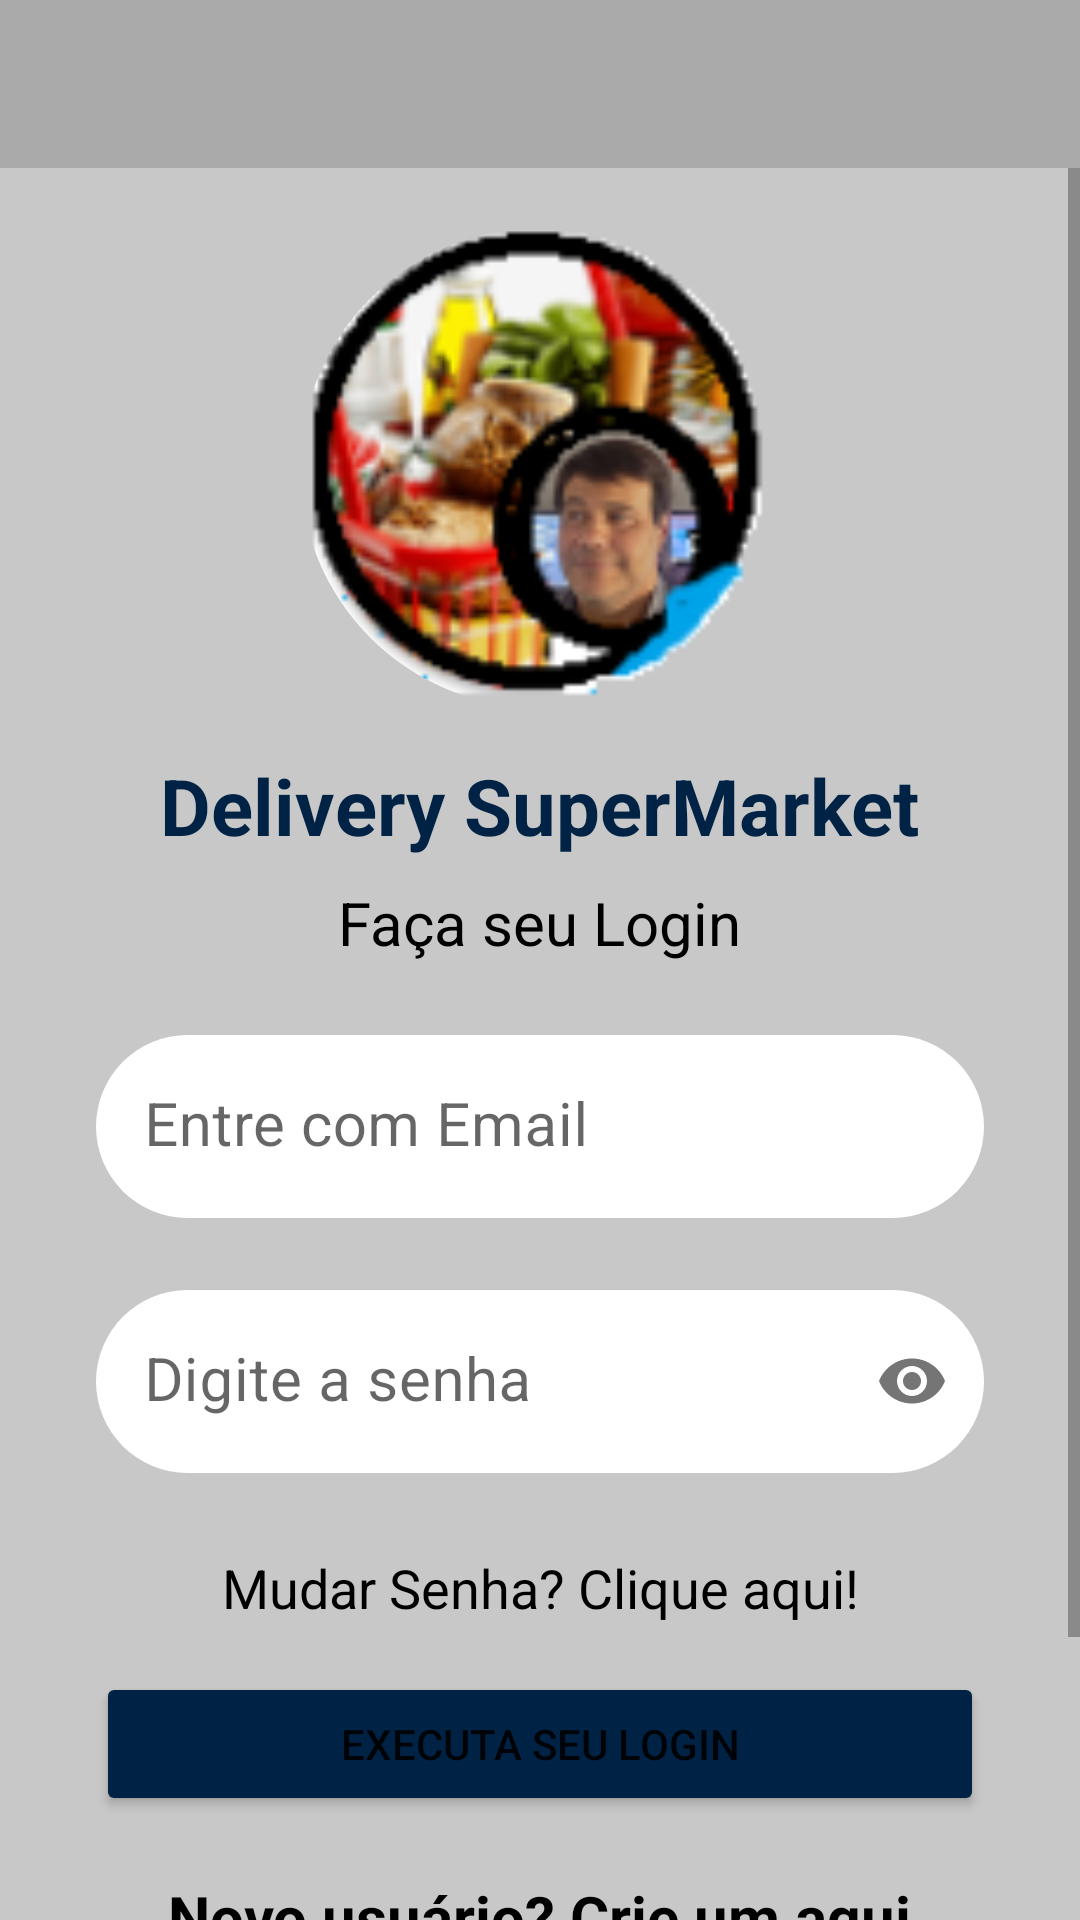

This screen was rendered from an Android layout file. Write that file and the resources it references.
<!-- AndroidManifest.xml: application theme Theme.WhatsappCloneTwo -->
<!-- res/layout/login_layout.xml -->
<?xml version="1.0" encoding="utf-8"?>
<androidx.constraintlayout.widget.ConstraintLayout xmlns:android="http://schemas.android.com/apk/res/android"
    xmlns:app="http://schemas.android.com/apk/res-auto"
    xmlns:tools="http://schemas.android.com/tools"
    android:id="@+id/main"
    android:layout_width="match_parent"
    android:layout_height="match_parent"
    android:background="@color/cardview_shadow_start_color"
    tools:context=".activities.LoginActivity">
    <androidx.appcompat.widget.Toolbar
        android:id="@+id/loginToolbar"
        android:layout_width="match_parent"
        android:layout_height="?attr/actionBarSize"
        android:background="@android:color/darker_gray"
        android:title="@string/login"
        android:titleTextColor="@android:color/black"
        app:titleTextColor="@android:color/black"
        app:layout_constraintEnd_toEndOf="parent"
        app:layout_constraintStart_toStartOf="parent"
        app:layout_constraintTop_toTopOf="parent" />
    <ScrollView
        android:layout_width="match_parent"
        android:layout_height="0dp"
        app:layout_constraintTop_toBottomOf="@id/loginToolbar"
        app:layout_constraintBottom_toBottomOf="parent">

        <androidx.constraintlayout.widget.ConstraintLayout
            android:layout_width="match_parent"
            android:layout_height="wrap_content"
            android:paddingBottom="32dp">

            <com.google.android.material.imageview.ShapeableImageView
                android:id="@+id/logo"
                android:layout_width="160dp"
                android:layout_height="160dp"
                android:layout_marginTop="20dp"
                android:scaleType="centerCrop"
                app:shapeAppearanceOverlay="@style/CircleImage"
                app:layout_constraintEnd_toEndOf="parent"
                app:layout_constraintStart_toStartOf="parent"
                app:layout_constraintTop_toTopOf="parent"
                app:srcCompat="@drawable/logocompras3"/>

            <TextView
                android:id="@+id/title"
                android:layout_width="wrap_content"
                android:layout_height="wrap_content"
                android:text="@string/login_title"
                android:textSize="26sp"
                android:textStyle="bold"
                android:textColor="@color/navy"
                android:layout_marginTop="15dp"
                app:layout_constraintEnd_toEndOf="parent"
                app:layout_constraintStart_toStartOf="parent"
                app:layout_constraintTop_toBottomOf="@+id/logo" />

            <TextView
                android:id="@+id/subtitle"
                android:textSize="20sp"
                android:layout_width="wrap_content"
                android:layout_height="wrap_content"
                android:textColor="@color/black"
                android:layout_marginTop="8dp"
                android:text="@string/login_subtitle"
                app:layout_constraintTop_toBottomOf="@+id/title"
                app:layout_constraintEnd_toEndOf="parent"
                app:layout_constraintStart_toStartOf="parent" />

            <com.google.android.material.textfield.TextInputLayout
                android:id="@+id/textLayoutEmail"
                android:layout_marginTop="24dp"
                android:layout_width="0dp"
                android:layout_height="wrap_content"
                android:layout_marginStart="32dp"
                android:layout_marginEnd="32dp"
                app:boxBackgroundColor="@color/white"
                app:boxBackgroundMode="filled"
                app:boxCornerRadiusBottomEnd="32dp"
                app:boxCornerRadiusBottomStart="32dp"
                app:boxCornerRadiusTopEnd="32dp"
                app:boxCornerRadiusTopStart="32dp"
                app:boxStrokeWidth="0dp"
                app:boxStrokeWidthFocused="0dp"
                app:layout_constraintEnd_toEndOf="parent"
                app:layout_constraintStart_toStartOf="parent"
                app:layout_constraintTop_toBottomOf="@+id/subtitle">

                <com.google.android.material.textfield.TextInputEditText
                    android:id="@+id/editTextEmail"
                    android:layout_width="match_parent"
                    android:layout_height="wrap_content"
                    android:textSize="20sp"
                    android:inputType="textEmailAddress"
                    android:hint="@string/email" />
            </com.google.android.material.textfield.TextInputLayout>

            <com.google.android.material.textfield.TextInputLayout
                android:id="@+id/textLayoutPassword"
                android:layout_marginTop="24dp"
                android:layout_width="0dp"
                android:layout_height="wrap_content"
                android:layout_marginStart="32dp"
                android:layout_marginEnd="32dp"
                app:endIconMode="password_toggle"
                app:boxCornerRadiusTopStart="32dp"
                app:boxCornerRadiusTopEnd="32dp"
                app:boxCornerRadiusBottomStart="32dp"
                app:boxCornerRadiusBottomEnd="32dp"
                app:layout_constraintEnd_toEndOf="parent"
                app:layout_constraintStart_toStartOf="parent"
                app:layout_constraintTop_toBottomOf="@+id/textLayoutEmail"
                app:boxBackgroundColor="@color/white"
                app:boxBackgroundMode="filled"
                app:boxStrokeWidth="0dp"
                app:boxStrokeWidthFocused="0dp">

                <com.google.android.material.textfield.TextInputEditText
                    android:id="@+id/editTextPassword"
                    android:layout_width="match_parent"
                    android:layout_height="wrap_content"
                    android:textSize="20sp"
                    android:inputType="textPassword"
                    android:hint="@string/pass" />

            </com.google.android.material.textfield.TextInputLayout>

            <TextView
                android:id="@+id/forgotPassword"
                android:layout_width="wrap_content"
                android:layout_height="wrap_content"
                android:textSize="18sp"
                android:text="@string/forgot_pass"
                android:onClick="fun_forgotPassword"
                android:textColor="@color/black"
                android:layout_marginTop="26dp"
                app:layout_constraintEnd_toEndOf="parent"
                app:layout_constraintStart_toStartOf="parent"
                app:layout_constraintTop_toBottomOf="@+id/textLayoutPassword" />


            <Button
                android:id="@+id/buttonSignIn"
                android:layout_width="match_parent"
                android:layout_height="wrap_content"
                android:layout_marginStart="32dp"
                android:layout_marginTop="16dp"
                android:layout_marginEnd="32dp"
                android:onClick="signIn"
                android:backgroundTint="@color/navy"
                android:text="@string/loguebtn"
                app:layout_constraintEnd_toEndOf="parent"
                app:layout_constraintStart_toStartOf="parent"
                app:layout_constraintTop_toBottomOf="@+id/forgotPassword" />

            <TextView
                android:id="@+id/linkToRegister"
                android:layout_width="wrap_content"
                android:layout_height="wrap_content"
                android:text="@string/create_access"
                android:textStyle="bold"
                android:textColor="@color/black"
                android:textSize="20sp"
                android:onClick="goToRegisterPage"
                android:layout_marginTop="20dp"
                app:layout_constraintEnd_toEndOf="parent"
                app:layout_constraintStart_toStartOf="parent"
                app:layout_constraintTop_toBottomOf="@+id/buttonSignIn" />

            <LinearLayout
                android:id="@+id/layoutThemes"
                android:layout_width="wrap_content"
                android:layout_height="wrap_content"
                android:orientation="horizontal"
                android:layout_marginTop="20dp"
                app:layout_constraintTop_toBottomOf="@+id/linkToRegister"
                app:layout_constraintStart_toStartOf="parent"
                app:layout_constraintEnd_toEndOf="parent">

                <CheckBox
                    android:id="@+id/checkNight"
                    android:layout_width="wrap_content"
                    android:layout_height="wrap_content"
                    android:text="@string/night" />

                <CheckBox
                    android:id="@+id/checkDefault"
                    android:layout_width="wrap_content"
                    android:layout_height="wrap_content"
                    android:text="@string/padrao" />
            </LinearLayout>

        </androidx.constraintlayout.widget.ConstraintLayout>
    </ScrollView>
</androidx.constraintlayout.widget.ConstraintLayout>
<!-- resources referenced by this layout -->
<resources>
  <color name="black">#FF000000</color>
  <color name="navy">#FF002345</color>
  <color name="white">#FFFFFFFF</color>
  <!-- drawable logocompras3: png bitmap (drawable, 18653 bytes) -->
  <string name="create_access">Novo usuário? Crie um aqui</string>
  <string name="email">Entre com Email</string>
  <string name="forgot_pass">Mudar Senha? Clique aqui!</string>
  <string name="login">Login</string>
  <string name="login_subtitle">Faça seu Login</string>
  <string name="login_title">Delivery SuperMarket</string>
  <string name="loguebtn">Executa seu login</string>
  <string name="night">Night</string>
  <string name="padrao">Padrão</string>
  <string name="pass">Digite a senha</string>
  <style name="CircleImage">
          <item name="cornerFamily">rounded</item>
          <item name="cornerSize">50%</item>
      </style>
  <style name="Theme.WhatsappCloneTwo" parent="Theme.MaterialComponents.DayNight.NoActionBar">
          <item name="colorPrimary">@color/purple_500</item>
          <item name="colorPrimaryVariant">@color/purple_700</item>
          <item name="colorOnPrimary">@color/white</item>
          <item name="colorSecondary">@color/teal_200</item>
          <item name="colorSecondaryVariant">@color/teal_700</item>
          <item name="colorOnSecondary">@color/black</item>
          <item name="android:statusBarColor">?attr/colorPrimaryVariant</item>
      </style>
  <color name="purple_500">#FF6200EE</color>
  <color name="purple_700">#FF3700B3</color>
  <color name="teal_200">#FF03DAC5</color>
  <color name="teal_700">#FF018786</color>
</resources>
